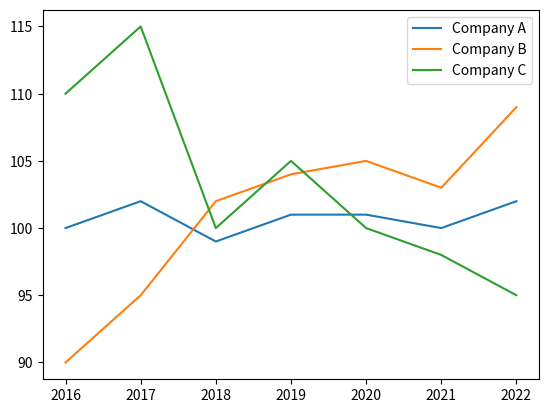

Here is the Python script that generated this plot:
import numpy as np
import matplotlib.pyplot as plt

# Creating some data
#X_data = np.random.random(50) * 100
#Y_data = np.random.random(50) * 100

# Creating scatter plot with some parameters
#plt.scatter(X_data, Y_data, marker="*", s=75, alpha=0.3)

# Preparing data for line plot
#years = [2006 + x for x in range(16)]
#weights = [80, 83, 84, 85, 86, 82, 81, 79, 83, 81, 80, 76 , 75, 80, 79, 80]

# Creating line plot with some parameters
#plt.plot(years, weights)

# Creating data for bar plot
#x = ["C++", "C#", "Python", "Java", "Go"]
#y = [20, 50, 140, 3, 45]

# Creating bar plot with some parameters
#plt.bar(x, y)

# Creating data for histogram using np.random distribution
# Mean = 20, STD = 1.5, 1000 ages
#ages = np.random.normal(20, 1.5, 1000)

# Creating histogram with some parameters
#plt.hist(ages)

# Creating histogram and specifying bins
#plt.hist(ages,
#         bins=[ages.min(), 18, 21, ages.max()])

# Another example
#plt.hist(ages,
#         bins=30)

# Creating histogram with cumulative
#plt.hist(ages,
#         bins=10,
#         cumulative=True)

# Creating data for pie chart
#x = ["C++", "C#", "Python", "Java", "Go"]
#y = [20, 50, 140, 3, 45]
#explodes =[0, 0, 0, 0.2, 0]

# Creating pie chart
#plt.pie(y, labels=x, explode=explodes, autopct="%.2f%%", startangle=90)

# Creating data for boxplot
#heights = np.random.normal(172, 8, 300)

#plt.boxplot(heights)

# Plot customization example
# Creating data
#years = [2014, 2015, 2016, 2017, 2018, 2019, 2020, 2021]
#income = [55, 56, 62, 61, 71, 72, 73, 75]

#income_ticks = list(range(50, 81, 2))

#plt.plot(years, income)
#plt.title("Income per year (in USD)", fontsize=25, fontname="Arial")
#plt.xlabel("Year")
#plt.ylabel("Yearly income in USD")
# Setting Y to plot according to income_ticks(start=50, finish=81, step=2)
# And add K to represent thousand
#plt.yticks(income_ticks, [f"${x}k" for x in income_ticks])

# Creating data for multiple plots and legends example
stock_a = [100, 102, 99, 101, 101, 100, 102]
stock_b = [90, 95, 102, 104, 105, 103, 109]
stock_c = [110, 115, 100, 105, 100, 98, 95]

year = [2016, 2017, 2018, 2019, 2020, 2021, 2022]

plt.plot(year, stock_a, label="Company A")
plt.plot(year, stock_b, label="Company B")
plt.plot(year, stock_c, label="Company C")
plt.legend()

plt.show()
